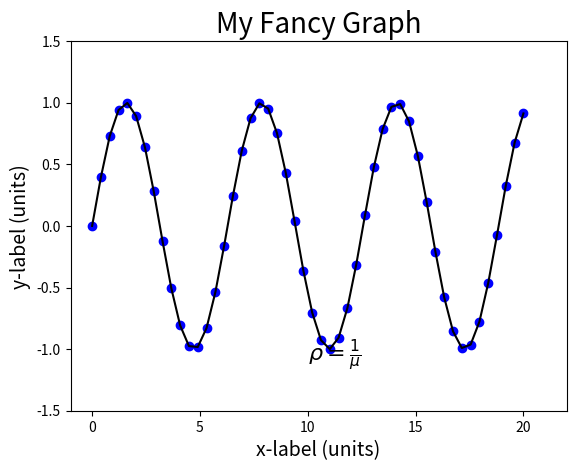

Python code for this plot: (Note: this script raises an exception after producing the figure.)
#!/usr/bin/python3

# run these commands in the shell to get a feel for plotting
# see here for more documentation:
# "http://matplotlib.org/users/pyplot_tutorial.html"

import numpy as np
import matplotlib.pyplot as plt

# creates range of points for dependent variable
# np.linspace(start, end, number of points)
x = np.linspace(0, 20, 50)

# can put any function that can handle arrays as second argument
plt.plot(x, np.sin(x),'bo')
plt.plot(x, np.sin(x),'k')

# make it pretty!!
plt.xlabel('x-label (units)', fontsize = 14)
plt.ylabel('y-label (units)', fontsize = 14)
plt.title('My Fancy Graph', fontsize = 20)

# start strings with "r" for raw string to interpret latex
# first numbers are location of text on graph
plt.text(10, -1.1, r'$\rho = \frac{1}{\mu}$', fontsize = 16)

# define ranges for axis
plt.xlim(-1,22)
plt.ylim(-1.5,1.5)

#plt.errorbar(x, y, fmt = 'ro', xerr = xe, yerr = ye)

plt.show()
plt.savefig(f.__name__+'_plot.pdf', bbox_inches=0, dpi=600)

# need to clear figure if we're going to make another graph in same program
plt.clf()
